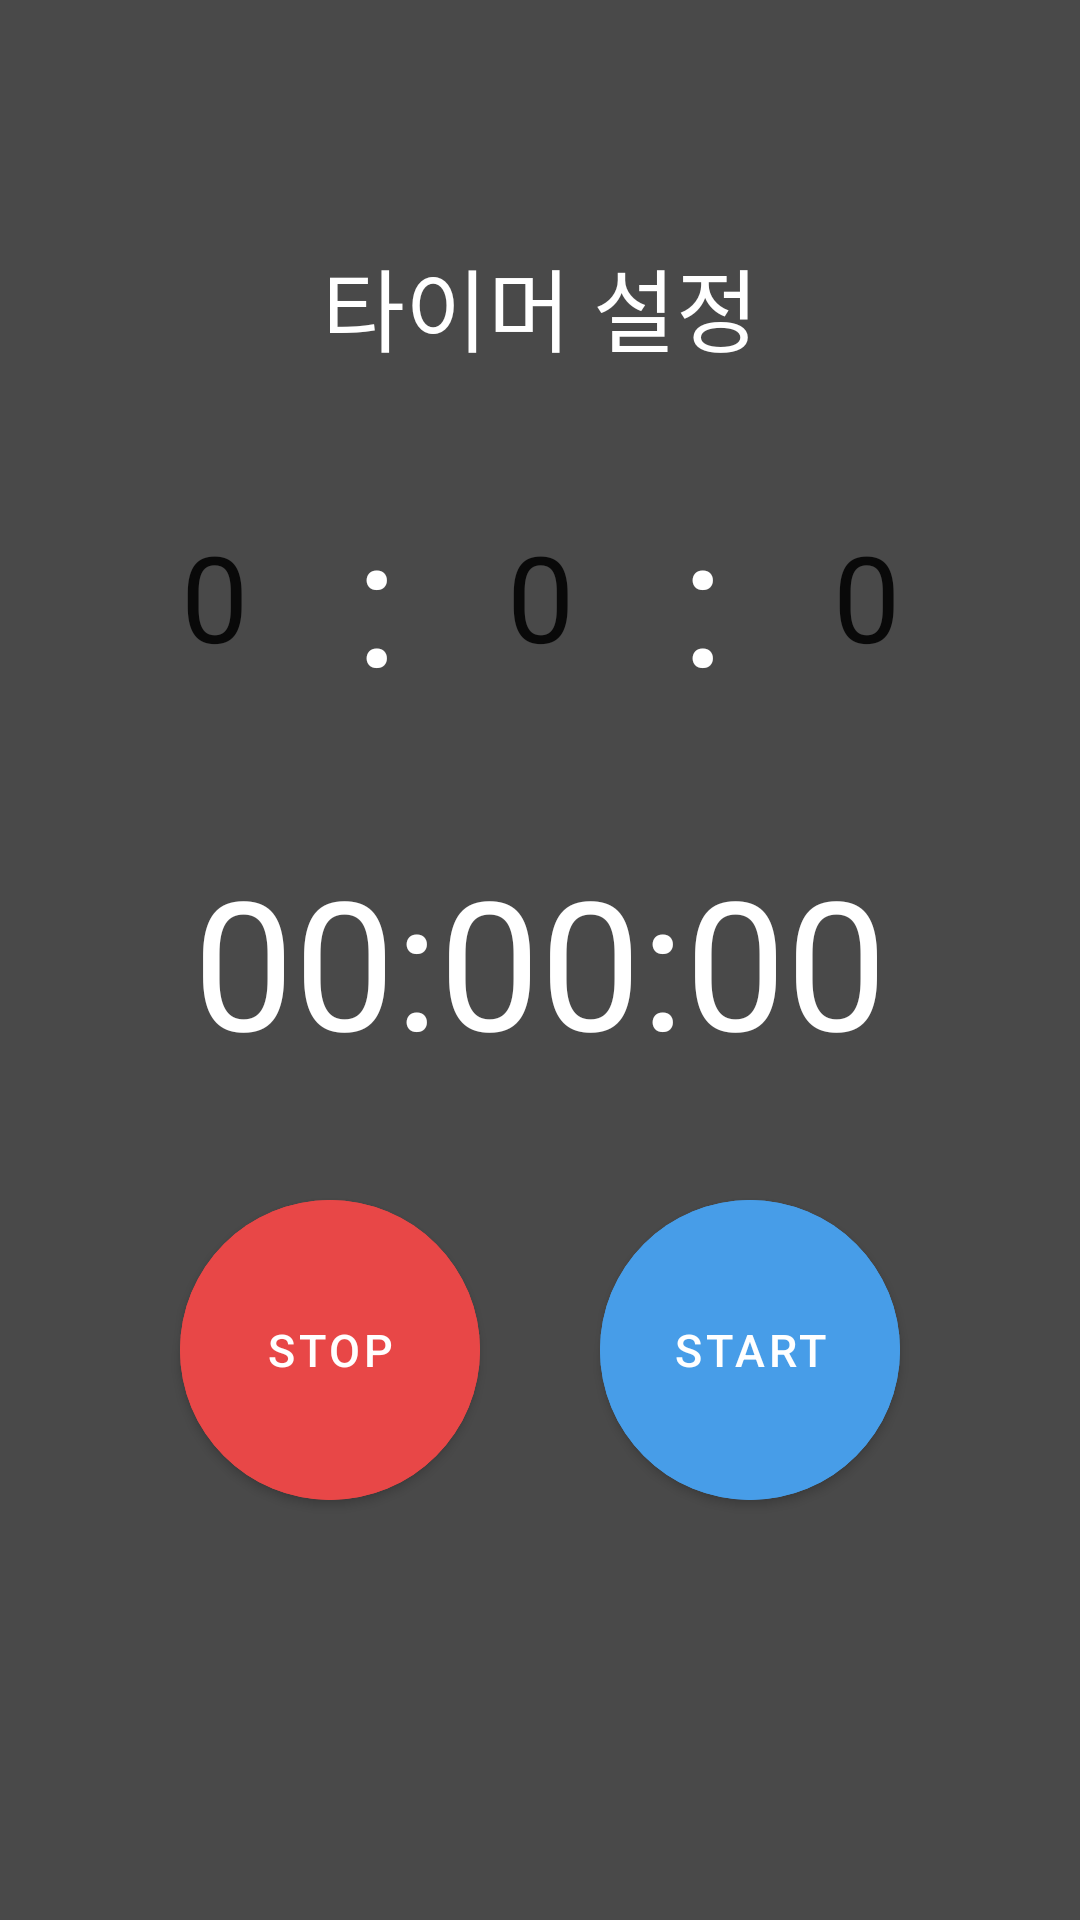

Here is an Android app screen rendered from its layout file. Give the layout XML and the strings, colors and styles it references.
<!-- AndroidManifest.xml: application theme Theme.UtilApp -->
<!-- res/layout/fragment_timer.xml -->
<?xml version="1.0" encoding="utf-8"?>
<androidx.constraintlayout.widget.ConstraintLayout xmlns:android="http://schemas.android.com/apk/res/android"
    xmlns:app="http://schemas.android.com/apk/res-auto"
    xmlns:tools="http://schemas.android.com/tools"
    android:layout_width="match_parent"
    android:layout_height="match_parent"
    tools:context=".MainActivity">

    <TextView
        android:id="@+id/tv_title"
        android:layout_width="match_parent"
        android:layout_height="wrap_content"
        android:text="타이머 설정"
        android:textAlignment="center"
        android:textColor="@color/white"
        android:textSize="30sp"
        android:layout_marginTop="80dp"
        app:layout_constraintEnd_toEndOf="parent"
        app:layout_constraintStart_toStartOf="parent"
        app:layout_constraintTop_toTopOf="parent" />

    <LinearLayout
        android:id="@+id/linearLayout"
        android:layout_width="match_parent"
        android:layout_height="wrap_content"
        android:gravity="center"
        android:orientation="horizontal"
        app:flow_verticalAlign="center"
        android:layout_marginTop="10dp"
        app:layout_constraintTop_toBottomOf="@id/tv_title"
        app:layout_constraintEnd_toEndOf="parent"
        app:layout_constraintStart_toStartOf="parent">

        <NumberPicker
            android:id="@+id/np_hour"
            android:layout_width="wrap_content"
            android:layout_height="130dp"
            android:theme="@style/NumberPickerTheme" />

        <TextView
            android:layout_width="wrap_content"
            android:layout_height="wrap_content"
            android:layout_margin="15dp"
            android:text=":"
            android:textColor="@color/white"
            android:textSize="60sp" />

        <NumberPicker
            android:id="@+id/np_min"
            android:layout_width="wrap_content"
            android:layout_height="130dp"
            android:theme="@style/NumberPickerTheme" />

        <TextView
            android:layout_width="wrap_content"
            android:layout_height="wrap_content"
            android:layout_margin="15dp"
            android:text=":"
            android:textColor="@color/white"
            android:textSize="60sp" />

        <NumberPicker
            android:id="@+id/np_sec"
            android:layout_width="wrap_content"
            android:layout_height="130dp"
            android:theme="@style/NumberPickerTheme" />

    </LinearLayout>

    <TextView
        android:id="@+id/tv_time"
        android:layout_width="wrap_content"
        android:layout_height="wrap_content"
        android:text="00:00:00"
        android:textColor="@color/white"
        android:textSize="60sp"
        app:layout_constraintBottom_toBottomOf="parent"
        app:layout_constraintEnd_toEndOf="parent"
        app:layout_constraintStart_toStartOf="parent"
        app:layout_constraintTop_toTopOf="parent" />

    <LinearLayout
        android:layout_width="wrap_content"
        android:layout_height="wrap_content"
        android:layout_marginBottom="120dp"
        android:gravity="center"
        android:orientation="horizontal"
        app:layout_constraintBottom_toBottomOf="parent"
        app:layout_constraintEnd_toEndOf="parent"
        app:layout_constraintStart_toStartOf="parent">

        <com.google.android.material.button.MaterialButton
            android:id="@+id/btn_stop"
            android:layout_width="100dp"
            android:layout_height="100dp"
            android:backgroundTint="#E84747"
            android:insetLeft="0dp"
            android:insetTop="0dp"
            android:insetRight="0dp"
            android:insetBottom="0dp"
            android:text="Stop"
            android:textSize="15sp"
            app:cornerRadius="500dp"
            android:layout_margin="20dp"/>

        <com.google.android.material.button.MaterialButton
            android:id="@+id/btn_start"
            android:layout_width="100dp"
            android:layout_height="100dp"
            android:backgroundTint="#479DE8"
            android:insetLeft="0dp"
            android:insetTop="0dp"
            android:insetRight="0dp"
            android:insetBottom="0dp"
            android:text="Start"
            android:textSize="15sp"
            app:cornerRadius="500dp"
            android:layout_margin="20dp"/>

    </LinearLayout>


</androidx.constraintlayout.widget.ConstraintLayout>
<!-- resources referenced by this layout -->
<resources>
  <color name="white">#FFFFFFFF</color>
  <style name="NumberPickerTheme" parent="Theme.MaterialComponents.DayNight.NoActionBar">
          <item name="colorControlNormal">@android:color/transparent</item>
          <item name="colorAccent">#797979</item>
          <item name="android:textSize">40sp</item>
      </style>
  <style name="Theme.UtilApp" parent="Theme.MaterialComponents.DayNight.NoActionBar">
          
          <item name="colorPrimary">@color/main_color</item>
          <item name="colorPrimaryVariant">@color/main_color</item>
          <item name="colorOnPrimary">@color/white</item>
          
          <item name="colorSecondary">@color/teal_200</item>
          <item name="colorSecondaryVariant">@color/teal_700</item>
          <item name="colorOnSecondary">@color/black</item>
          
          <item name="android:statusBarColor">@color/main_color</item>
          
          <item name="android:windowBackground">@color/main_color</item>
          <item name="android:navigationBarColor">@color/main_color</item>
      </style>
  <color name="main_color">#494949</color>
  <color name="teal_200">#FF03DAC5</color>
  <color name="teal_700">#FF018786</color>
  <color name="black">#FF000000</color>
</resources>
